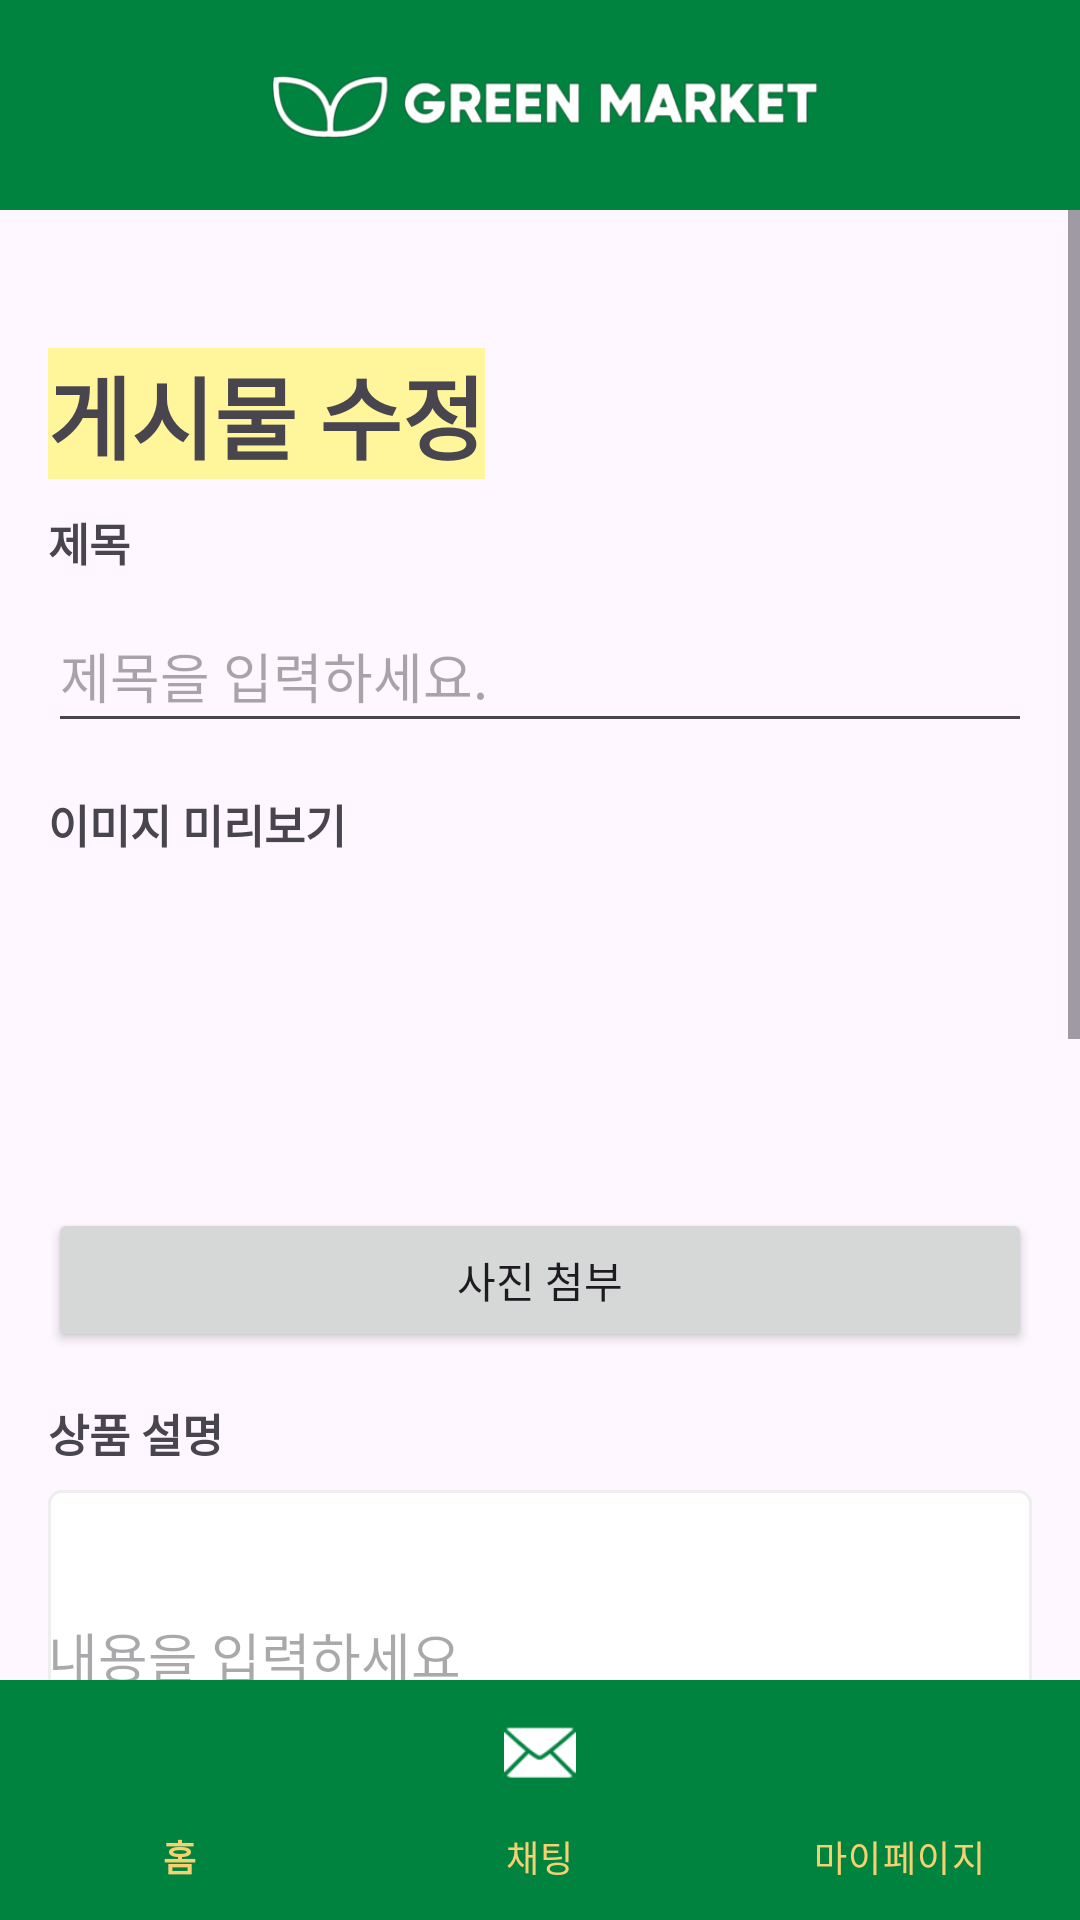

Reconstruct the res/layout file that produces this screen, plus the resources it refers to.
<!-- AndroidManifest.xml: application theme Theme.GreenMarket -->
<!-- res/layout/activity_re_post.xml -->
<?xml version="1.0" encoding="utf-8"?>
<RelativeLayout
    xmlns:android="http://schemas.android.com/apk/res/android"
    xmlns:app="http://schemas.android.com/apk/res-auto"
    xmlns:tools="http://schemas.android.com/tools"
    android:id="@+id/parent_layout"
    android:layout_width="match_parent"
    android:layout_height="match_parent">

    <RelativeLayout
        android:id="@+id/header"
        android:layout_width="match_parent"
        android:layout_height="70dp"
        android:layout_alignParentTop="true"
        android:background="#018340">

        <ImageView
            android:layout_width="200dp"
            android:layout_height="100dp"
            android:layout_centerInParent="true"
            android:src="@drawable/_0001"></ImageView>
    </RelativeLayout>

    <ScrollView
        android:layout_width="match_parent"
        android:layout_height="match_parent"
        android:layout_below="@id/header"
        android:layout_above="@id/bottom_menu">

        <LinearLayout
            android:layout_width="match_parent"
            android:layout_height="wrap_content"
            android:orientation="vertical"
            android:padding="16dp">

            <TextView
                android:layout_width="wrap_content"
                android:layout_height="match_parent"
                android:layout_marginTop="30dp"
                android:background="#FFF59B"
                android:text="게시물 수정"
                android:textSize="30sp"
                android:textStyle="bold"></TextView>

            <TextView
                android:layout_width="136dp"
                android:layout_height="match_parent"
                android:layout_marginTop="10dp"
                android:textSize="15sp"
                android:textStyle="bold"
                android:text="제목"></TextView>

            <EditText
                android:id="@+id/editTitle"
                android:layout_width="match_parent"
                android:layout_height="48dp"
                android:layout_marginTop="8dp"
                android:hint="제목을 입력하세요." />

            <TextView
                android:layout_width="136dp"
                android:layout_height="match_parent"
                android:layout_marginTop="16dp"
                android:textSize="15sp"
                android:textStyle="bold"
                android:text="이미지 미리보기"></TextView>

            <ImageView
                android:id="@+id/img_main2"
                android:layout_width="match_parent"
                android:layout_height="101dp"
                android:layout_marginTop="8dp"
                android:scaleType="fitCenter" />

            <android.widget.Button
                android:id="@+id/img_upload"
                android:layout_width="match_parent"
                android:layout_height="wrap_content"
                android:layout_marginTop="8dp"
                android:text="사진 첨부"></android.widget.Button>

            <TextView
                android:layout_width="136dp"
                android:layout_height="match_parent"
                android:layout_marginTop="16dp"
                android:textSize="15sp"
                android:textStyle="bold"
                android:text="상품 설명"></TextView>

            <EditText
                android:id="@+id/editProductDetail"
                android:layout_width="match_parent"
                android:layout_height="wrap_content"
                android:layout_marginTop="8dp"
                android:hint="내용을 입력하세요"
                android:inputType="textMultiLine"
                android:background="@drawable/edittext_rectangle"
                android:lines="5" />

            <TextView
                android:layout_width="136dp"
                android:layout_height="match_parent"
                android:layout_marginTop="16dp"
                android:textSize="15sp"
                android:textStyle="bold"
                android:text="가격"></TextView>

            <EditText
                android:id="@+id/editPrice"
                android:layout_width="match_parent"
                android:layout_height="48dp"
                android:layout_marginTop="8dp"
                android:hint="가격을 입력하세요"
                android:inputType="numberSigned" />

            <TextView
                android:layout_width="136dp"
                android:layout_height="match_parent"
                android:layout_marginTop="16dp"
                android:textSize="15sp"
                android:textStyle="bold"
                android:text="상태"></TextView>

            <LinearLayout
                android:layout_width="match_parent"
                android:layout_height="wrap_content"
                android:orientation="horizontal"
                android:layout_marginTop="16dp">

                <TextView
                    android:id="@+id/statusTextView"
                    android:layout_width="0dp"
                    android:layout_height="48dp"
                    android:layout_weight="1"
                    android:gravity="center_vertical"
                    android:paddingStart="16dp"
                    android:paddingEnd="16dp"
                    android:text="판매중"
                    android:textSize="16sp"
                    android:onClick="showStatusDialog" />

                <android.widget.Button
                    android:id="@+id/btnChangeStatus"
                    android:layout_width="wrap_content"
                    android:layout_height="40dp"
                    android:layout_marginStart="8dp"
                    android:background="@drawable/setting_button"
                    android:text="상태 변경"
                    android:textColor="#FFFFFF"
                    android:onClick="showStatusDialog"></android.widget.Button>
            </LinearLayout>

            <android.widget.Button
                android:id="@+id/btnUpdate"
                android:layout_width="match_parent"
                android:layout_height="wrap_content"
                android:text="수정 완료"
                android:layout_marginTop="16dp"></android.widget.Button>

            <android.widget.Button
                android:id="@+id/btnDelete"
                android:layout_width="match_parent"
                android:layout_height="wrap_content"
                android:text="글 삭제"
                android:layout_marginTop="8dp"
                android:backgroundTint="#FFA500"></android.widget.Button>
        </LinearLayout>
    </ScrollView>

    <com.google.android.material.bottomnavigation.BottomNavigationView
        android:id="@+id/bottom_menu"
        android:layout_width="match_parent"
        android:layout_height="wrap_content"
        android:layout_alignParentBottom="true"
        android:background="#018340"
        app:itemIconTint="#FFFFFF"
        app:itemTextColor="#f6d170"
        app:labelVisibilityMode="labeled"
        app:menu="@menu/bottom_menu" />
</RelativeLayout>
<!-- resources referenced by this layout -->
<resources>
  <!-- drawable _0001: png bitmap (drawable, 26091 bytes) -->
  <!-- drawable edittext_rectangle (drawable) -->
  <?xml version="1.0" encoding="utf-8"?>
  <selector xmlns:android="http://schemas.android.com/apk/res/android">
      
      <item android:state_focused="true">
          <shape xmlns:android="http://schemas.android.com/apk/res/android" android:shape="rectangle">
              <stroke
                  android:width="1dp"
                  android:color="#5555FF" />
              <corners android:radius="4dp"/>
  
              <solid
                  android:color="#FFFFFF" />
          </shape>
      </item>
      
      <item android:state_focused="false">
          <shape xmlns:android="http://schemas.android.com/apk/res/android" android:shape="rectangle">
              <stroke
                  android:width="1dp"
                  android:color="#EEEEEE" />
              <corners android:radius="4dp"/>
  
              <solid
                  android:color="#FFFFFF" />
          </shape>
      </item>
  </selector>
  <!-- drawable setting_button (drawable) -->
  <?xml version="1.0" encoding="utf-8"?>
  <selector xmlns:android="http://schemas.android.com/apk/res/android">
  
      <item android:state_pressed="true">
          <shape android:shape="rectangle">
              <corners android:radius="50sp"/>
              <solid android:color="#ffffff"/>
          </shape>
      </item>
  
      <item>
          <shape android:shape="rectangle">
              <corners android:radius="50sp"/>
              <solid android:color="#018340"/>
          </shape>
      </item>
  
      <corners android:radius="50sp"/>
  </selector>
  <style name="Theme.GreenMarket" parent="Base.Theme.GreenMarket" />
  <style name="Base.Theme.GreenMarket" parent="Theme.Material3.DayNight.NoActionBar">
          
          
  
  
      </style>
</resources>
